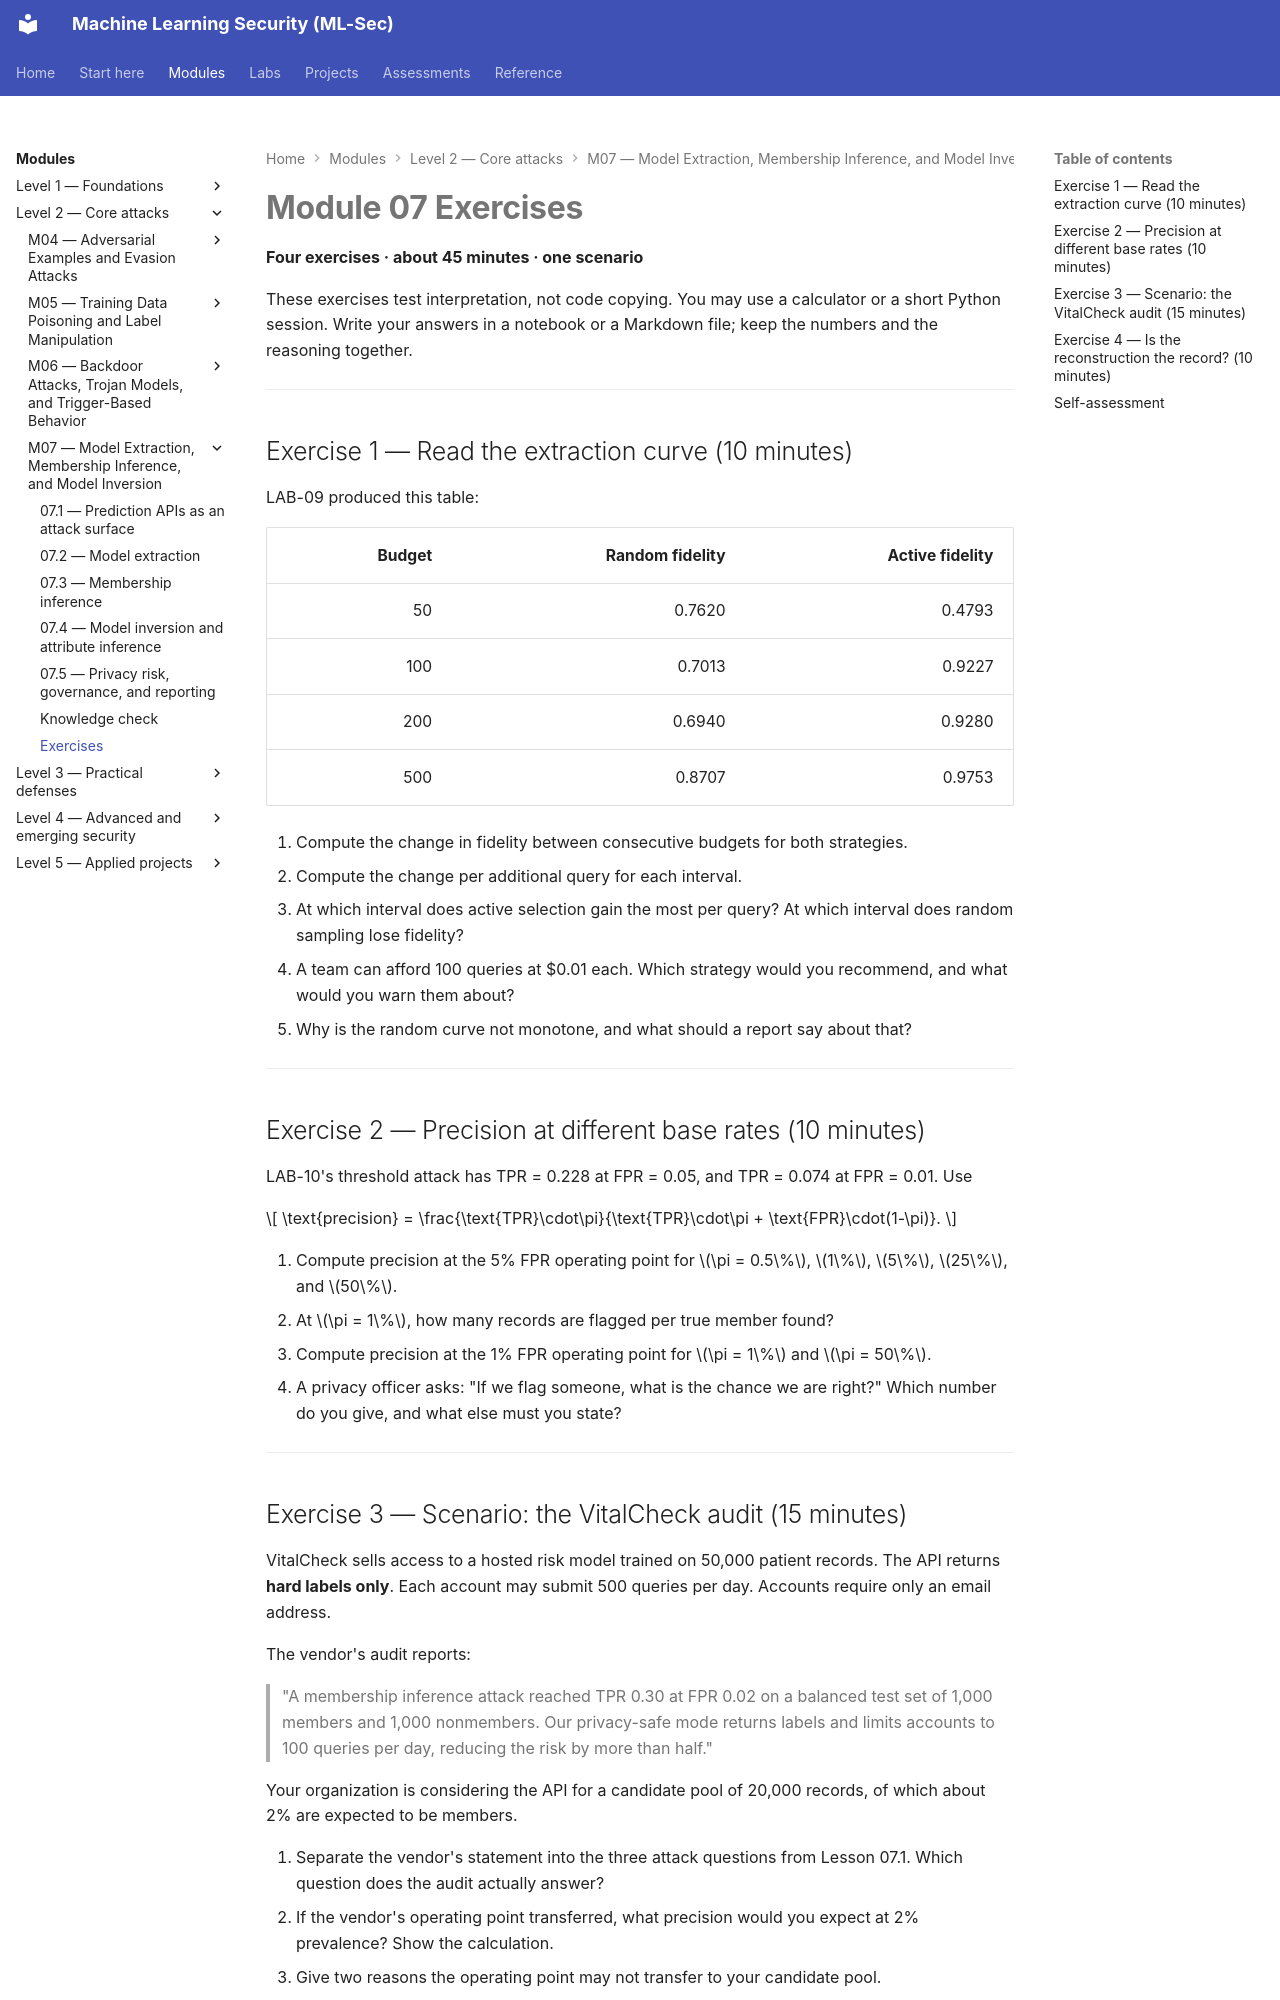

repository: nadeem-majeedch/MLSec · page: modules/m07-extraction-privacy/exercises/index.html · generator: mkdocs

---
title: Module 07 Exercises
---

# Module 07 Exercises

**Four exercises · about 45 minutes · one scenario**

These exercises test interpretation, not code copying. You may use a calculator or a short Python session. Write your answers in a notebook or a Markdown file; keep the numbers and the reasoning together.

---

## Exercise 1 — Read the extraction curve (10 minutes)

LAB-09 produced this table:

| Budget | Random fidelity | Active fidelity |
|---:|---:|---:|
| 50 | 0.7620 | 0.4793 |
| 100 | 0.7013 | 0.9227 |
| 200 | 0.6940 | 0.9280 |
| 500 | 0.8707 | 0.9753 |

1. Compute the change in fidelity between consecutive budgets for both strategies.
2. Compute the change per additional query for each interval.
3. At which interval does active selection gain the most per query? At which interval does random sampling lose fidelity?
4. A team can afford 100 queries at \$0.01 each. Which strategy would you recommend, and what would you warn them about?
5. Why is the random curve not monotone, and what should a report say about that?

---

## Exercise 2 — Precision at different base rates (10 minutes)

LAB-10's threshold attack has TPR = 0.228 at FPR = 0.05, and TPR = 0.074 at FPR = 0.01. Use

$$
\text{precision} = \frac{\text{TPR}\cdot\pi}{\text{TPR}\cdot\pi + \text{FPR}\cdot(1-\pi)}.
$$

1. Compute precision at the 5% FPR operating point for $\pi = 0.5\%$, $1\%$, $5\%$, $25\%$, and $50\%$.
2. At $\pi = 1\%$, how many records are flagged per true member found?
3. Compute precision at the 1% FPR operating point for $\pi = 1\%$ and $\pi = 50\%$.
4. A privacy officer asks: "If we flag someone, what is the chance we are right?" Which number do you give, and what else must you state?

---
